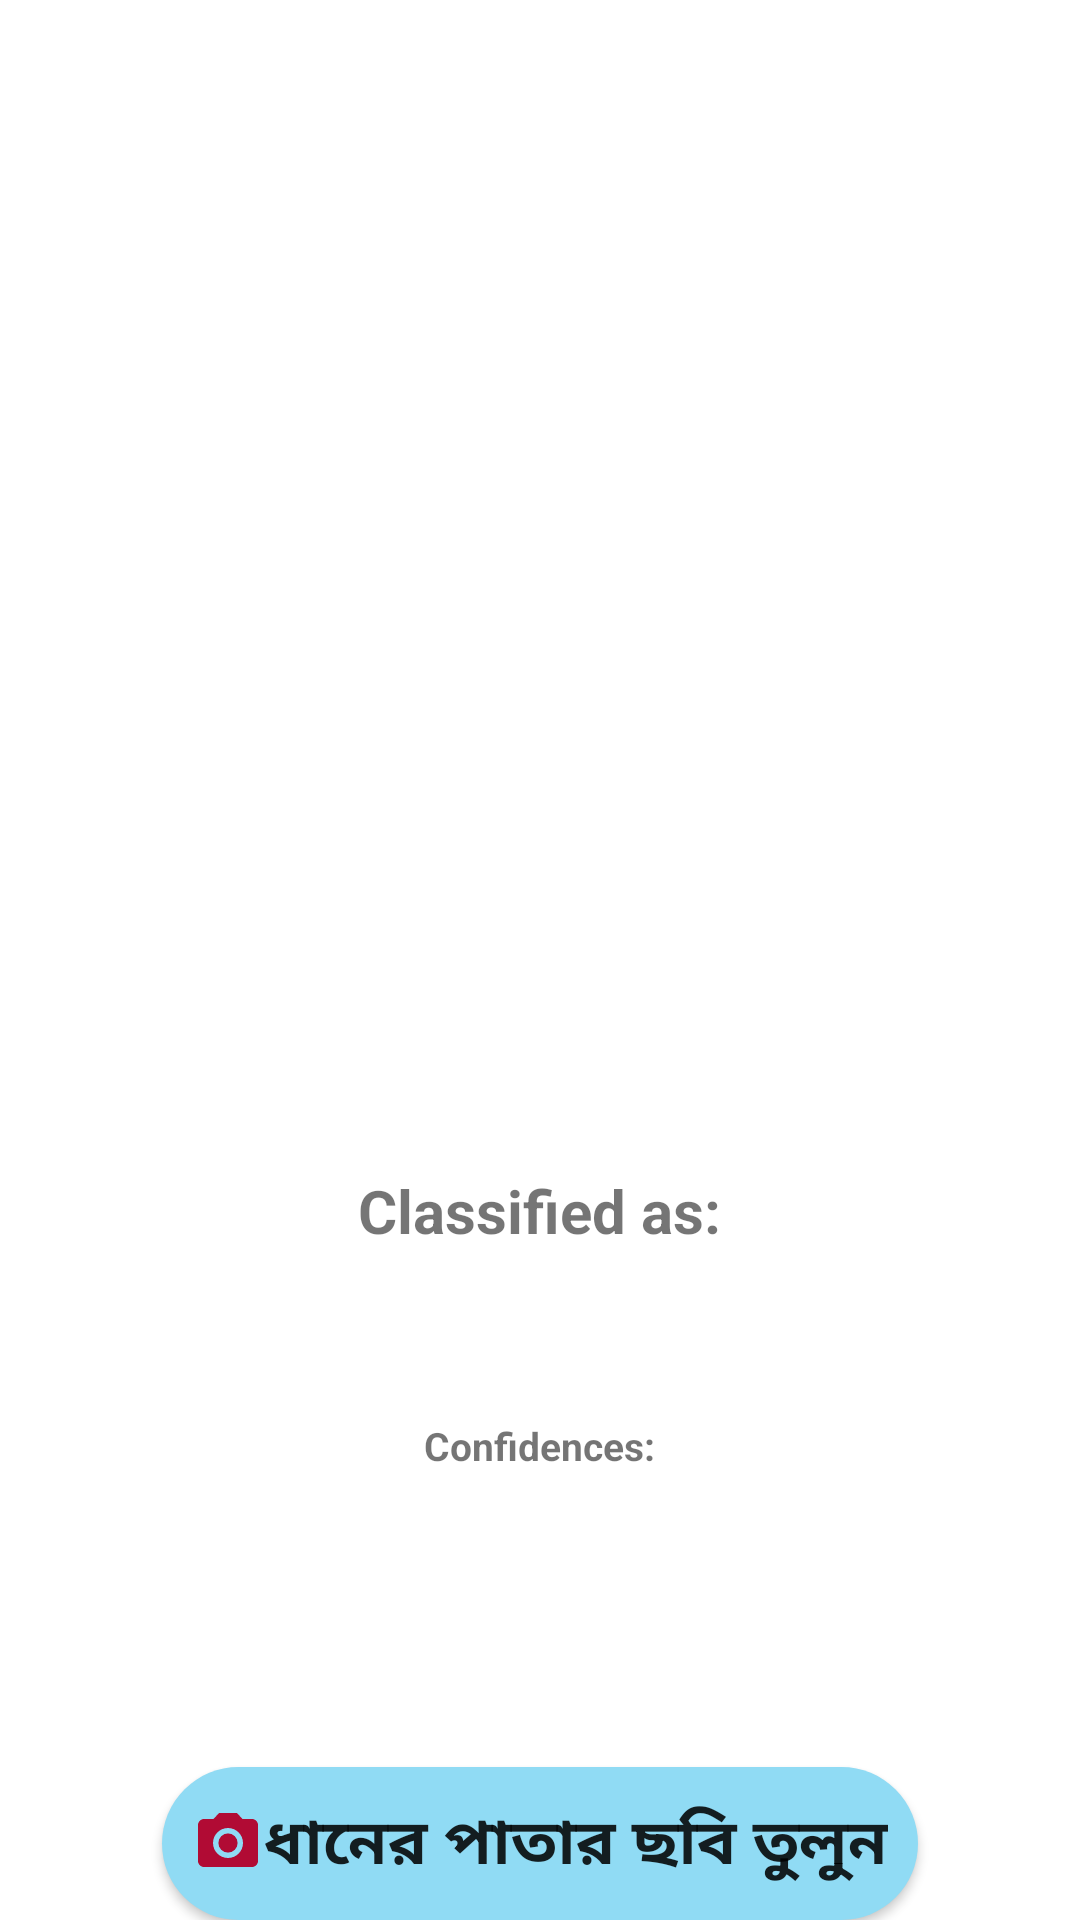

Reconstruct the res/layout file that produces this screen, plus the resources it refers to.
<!-- AndroidManifest.xml: application theme Theme.NavigationbarWithPaddyleaf -->
<!-- res/layout/activity_crop_diseases.xml -->
<?xml version="1.0" encoding="utf-8"?>
<RelativeLayout xmlns:android="http://schemas.android.com/apk/res/android"
    xmlns:app="http://schemas.android.com/apk/res-auto"
    xmlns:tools="http://schemas.android.com/tools"
    android:layout_width="match_parent"
    android:layout_height="match_parent"
    tools:context=".CropDiseasesActivity">

    <androidx.appcompat.widget.AppCompatButton
        android:id="@+id/button"
        android:layout_width="wrap_content"
        android:layout_height="wrap_content"
        android:layout_alignParentBottom="true"
        android:layout_centerInParent="true"
        android:background="@drawable/bg_button_shape"
        android:drawableLeft="@drawable/ic_baseline_photo_camera_24"
        android:text="ধানের পাতার ছবি তুলুন"
        android:textAllCaps="false"
        android:textSize="21sp"
        android:textStyle="bold" />

    <ImageView
        android:id="@+id/imageView"
        android:layout_width="370sp"
        android:layout_height="370sp"
        android:layout_centerHorizontal="true"
        android:layout_marginTop="10sp"
        android:src="@drawable/ic_launcher_background" />

    <TextView
        android:id="@+id/classified"
        android:layout_width="wrap_content"
        android:layout_height="wrap_content"
        android:layout_below="@+id/imageView"
        android:layout_centerHorizontal="true"
        android:layout_marginTop="10sp"
        android:text="Classified as:"
        android:textSize="20sp"
        android:textStyle="bold" />
    <TextView
        android:layout_width="wrap_content"
        android:layout_height="wrap_content"
        android:layout_centerHorizontal="true"
        android:text=""
        android:textColor="#C30000"
        android:textStyle="bold"
        android:textSize="27sp"
        android:id="@+id/result"
        android:layout_below="@+id/classified"
        />

    <TextView
        android:id="@+id/confidencesText"
        android:layout_width="wrap_content"
        android:layout_height="wrap_content"
        android:layout_below="@+id/result"
        android:layout_centerHorizontal="true"
        android:layout_marginTop="20sp"
        android:text="Confidences:"
        android:textSize="13sp"
        android:textStyle="bold" />

    <TextView
        android:id="@+id/confidence"
        android:layout_width="wrap_content"
        android:layout_height="wrap_content"
        android:layout_below="@+id/confidencesText"
        android:layout_centerHorizontal="true"
        android:text=""
        android:textColor="#000"
        android:textSize="22sp" />
</RelativeLayout>
<!-- resources referenced by this layout -->
<resources>
  <!-- drawable bg_button_shape (drawable) -->
  <?xml version="1.0" encoding="utf-8"?>
  <shape xmlns:android="http://schemas.android.com/apk/res/android">
      <solid android:color="#90dbf4"/>
      <padding android:left="10dp" android:top="10dp" android:right="10dp" android:bottom="10dp"/>
      <corners android:radius="40dp"/>
  </shape>
  <!-- drawable ic_baseline_photo_camera_24 (drawable) -->
  <vector android:height="24dp" android:tint="#B10B34"
      android:viewportHeight="24" android:viewportWidth="24"
      android:width="24dp" xmlns:android="http://schemas.android.com/apk/res/android">
      <path android:fillColor="@android:color/white" android:pathData="M12,12m-3.2,0a3.2,3.2 0,1 1,6.4 0a3.2,3.2 0,1 1,-6.4 0"/>
      <path android:fillColor="@android:color/white" android:pathData="M9,2L7.17,4L4,4c-1.1,0 -2,0.9 -2,2v12c0,1.1 0.9,2 2,2h16c1.1,0 2,-0.9 2,-2L22,6c0,-1.1 -0.9,-2 -2,-2h-3.17L15,2L9,2zM12,17c-2.76,0 -5,-2.24 -5,-5s2.24,-5 5,-5 5,2.24 5,5 -2.24,5 -5,5z"/>
  </vector>
  <style name="Theme.NavigationbarWithPaddyleaf" parent="Theme.MaterialComponents.DayNight.DarkActionBar">
          
          <item name="colorPrimary">@color/nav</item>
          <item name="colorPrimaryVariant">@color/nav2</item>
          <item name="colorOnPrimary">@color/white</item>
          
          <item name="colorSecondary">@color/nav3</item>
          <item name="colorSecondaryVariant">@color/nav4</item>
          <item name="colorOnSecondary">@color/black</item>
          
          <item name="android:statusBarColor" tools:targetApi="l">?attr/colorPrimaryVariant</item>
          
      </style>
  <color name="nav">#56ab91</color>
  <color name="nav2">#248277</color>
  <color name="white">#FFFFFFFF</color>
  <color name="nav3">#26A195</color>
  <color name="nav4">#025A5A</color>
  <color name="black">#FF000000</color>
</resources>
